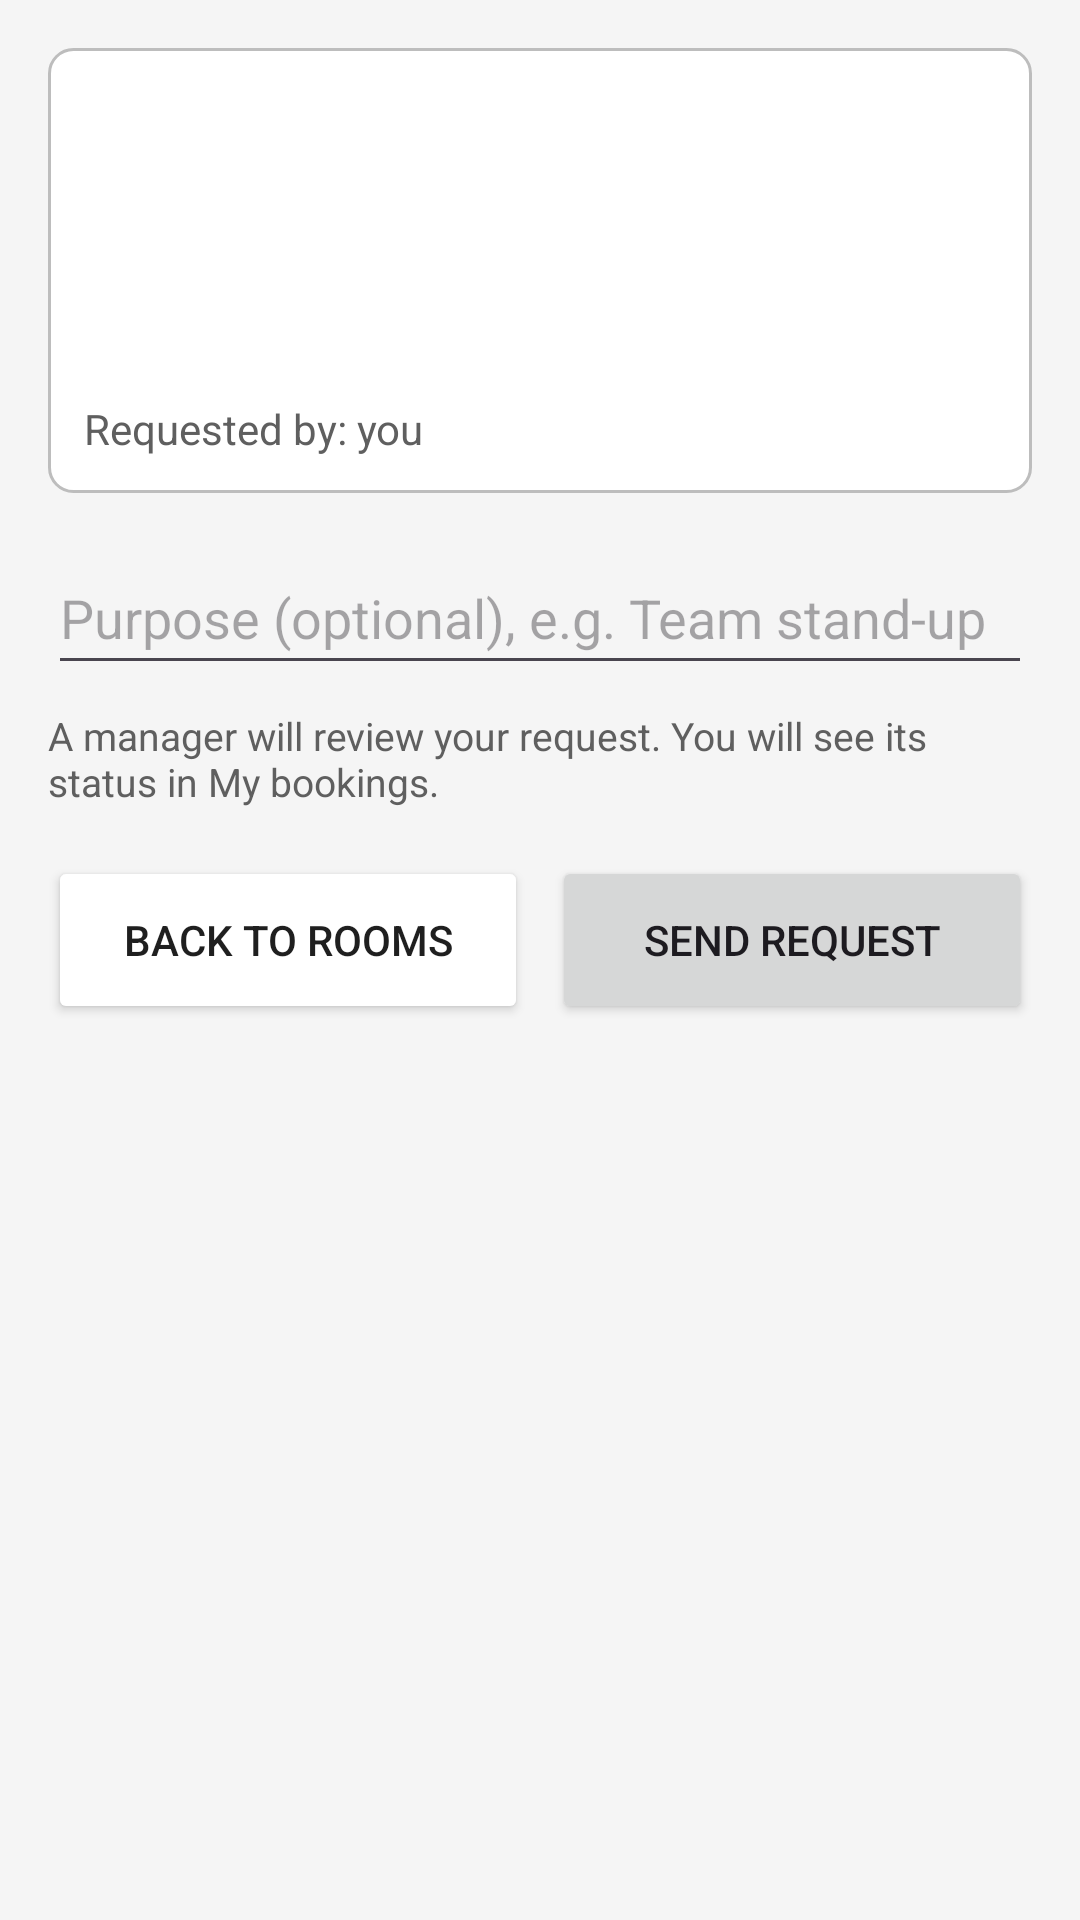

Android layout source for this screen:
<!-- AndroidManifest.xml: application theme Theme.COMP2000RoomBookingApp -->
<!-- res/layout/activity_confirm_request.xml -->
<?xml version="1.0" encoding="utf-8"?>
<ScrollView xmlns:android="http://schemas.android.com/apk/res/android"
    xmlns:app="http://schemas.android.com/apk/res-auto"
    android:layout_width="match_parent"
    android:layout_height="match_parent">

    <LinearLayout
        android:layout_width="match_parent"
        android:layout_height="wrap_content"
        android:orientation="vertical"
        android:padding="16dp">

        <LinearLayout
            android:layout_width="match_parent"
            android:layout_height="wrap_content"
            android:background="@drawable/bg_card"
            android:orientation="vertical">

            <TextView
                android:id="@+id/tv_room_name"
                android:layout_width="wrap_content"
                android:layout_height="wrap_content"
                android:textColor="@color/text_primary"
                android:textSize="20sp"
                android:textStyle="bold" />

            <TextView
                android:id="@+id/tv_room_details"
                android:layout_width="wrap_content"
                android:layout_height="wrap_content"
                android:textColor="@color/text_secondary" />

            <TextView
                android:id="@+id/tv_when"
                android:layout_width="wrap_content"
                android:layout_height="wrap_content"
                android:layout_marginTop="12dp"
                android:textColor="@color/text_primary"
                android:textSize="16sp" />

            <TextView
                android:id="@+id/tv_time"
                android:layout_width="wrap_content"
                android:layout_height="wrap_content"
                android:textColor="@color/text_primary"
                android:textSize="16sp" />

            <TextView
                android:layout_width="wrap_content"
                android:layout_height="wrap_content"
                android:layout_marginTop="4dp"
                android:text="@string/requested_by_you"
                android:textColor="@color/text_secondary"
                android:textSize="14sp" />
        </LinearLayout>

        <EditText
            android:id="@+id/et_purpose"
            android:layout_width="match_parent"
            android:layout_height="wrap_content"
            android:layout_marginTop="16dp"
            android:hint="@string/hint_purpose"
            android:inputType="textCapSentences"
            android:minHeight="48dp" />

        <TextView
            android:layout_width="wrap_content"
            android:layout_height="wrap_content"
            android:layout_marginTop="8dp"
            android:text="@string/confirm_note"
            android:textColor="@color/text_secondary"
            android:textSize="13sp" />

        <LinearLayout
            android:layout_width="match_parent"
            android:layout_height="wrap_content"
            android:layout_marginTop="16dp"
            android:orientation="horizontal"
            android:weightSum="2">

            <Button
                android:id="@+id/btn_back"
                android:layout_width="0dp"
                android:layout_height="56dp"
                android:layout_marginEnd="4dp"
                android:layout_weight="1"
                android:text="@string/back_to_rooms"
                android:backgroundTint="@color/card_bg"
                android:textColor="@color/text_primary"
                app:strokeColor="@color/stroke"
                app:strokeWidth="1dp" />

            <Button
                android:id="@+id/btn_send"
                android:layout_width="0dp"
                android:layout_height="56dp"
                android:layout_marginStart="4dp"
                android:layout_weight="1"
                android:text="@string/send_request" />
        </LinearLayout>
    </LinearLayout>
</ScrollView>
<!-- resources referenced by this layout -->
<resources>
  <color name="card_bg">#FFFFFF</color>
  <color name="stroke">#BDBDBD</color>
  <color name="text_primary">#1F1F1F</color>
  <color name="text_secondary">#5F5F5F</color>
  <!-- drawable bg_card (drawable) -->
  <?xml version="1.0" encoding="utf-8"?>
  <shape xmlns:android="http://schemas.android.com/apk/res/android" android:shape="rectangle">
      <solid android:color="@color/card_bg" />
      <stroke android:width="1dp" android:color="@color/stroke" />
      <corners android:radius="8dp" />
      <padding android:left="12dp" android:top="12dp" android:right="12dp" android:bottom="12dp" />
  </shape>
  <string name="back_to_rooms">Back to rooms</string>
  <string name="confirm_note">A manager will review your request. You will see its status in My bookings.</string>
  <string name="hint_purpose">Purpose (optional), e.g. Team stand-up</string>
  <string name="requested_by_you">Requested by: you</string>
  <string name="send_request">Send request</string>
  <style name="Theme.COMP2000RoomBookingApp" parent="Theme.Material3.Light">
          <item name="colorPrimary">@color/accent</item>
          <item name="colorOnPrimary">@color/on_accent</item>
          <item name="android:windowBackground">@color/screen_bg</item>
      </style>
  <color name="accent">#303030</color>
  <color name="on_accent">#FFFFFF</color>
  <color name="screen_bg">#F5F5F5</color>
</resources>
